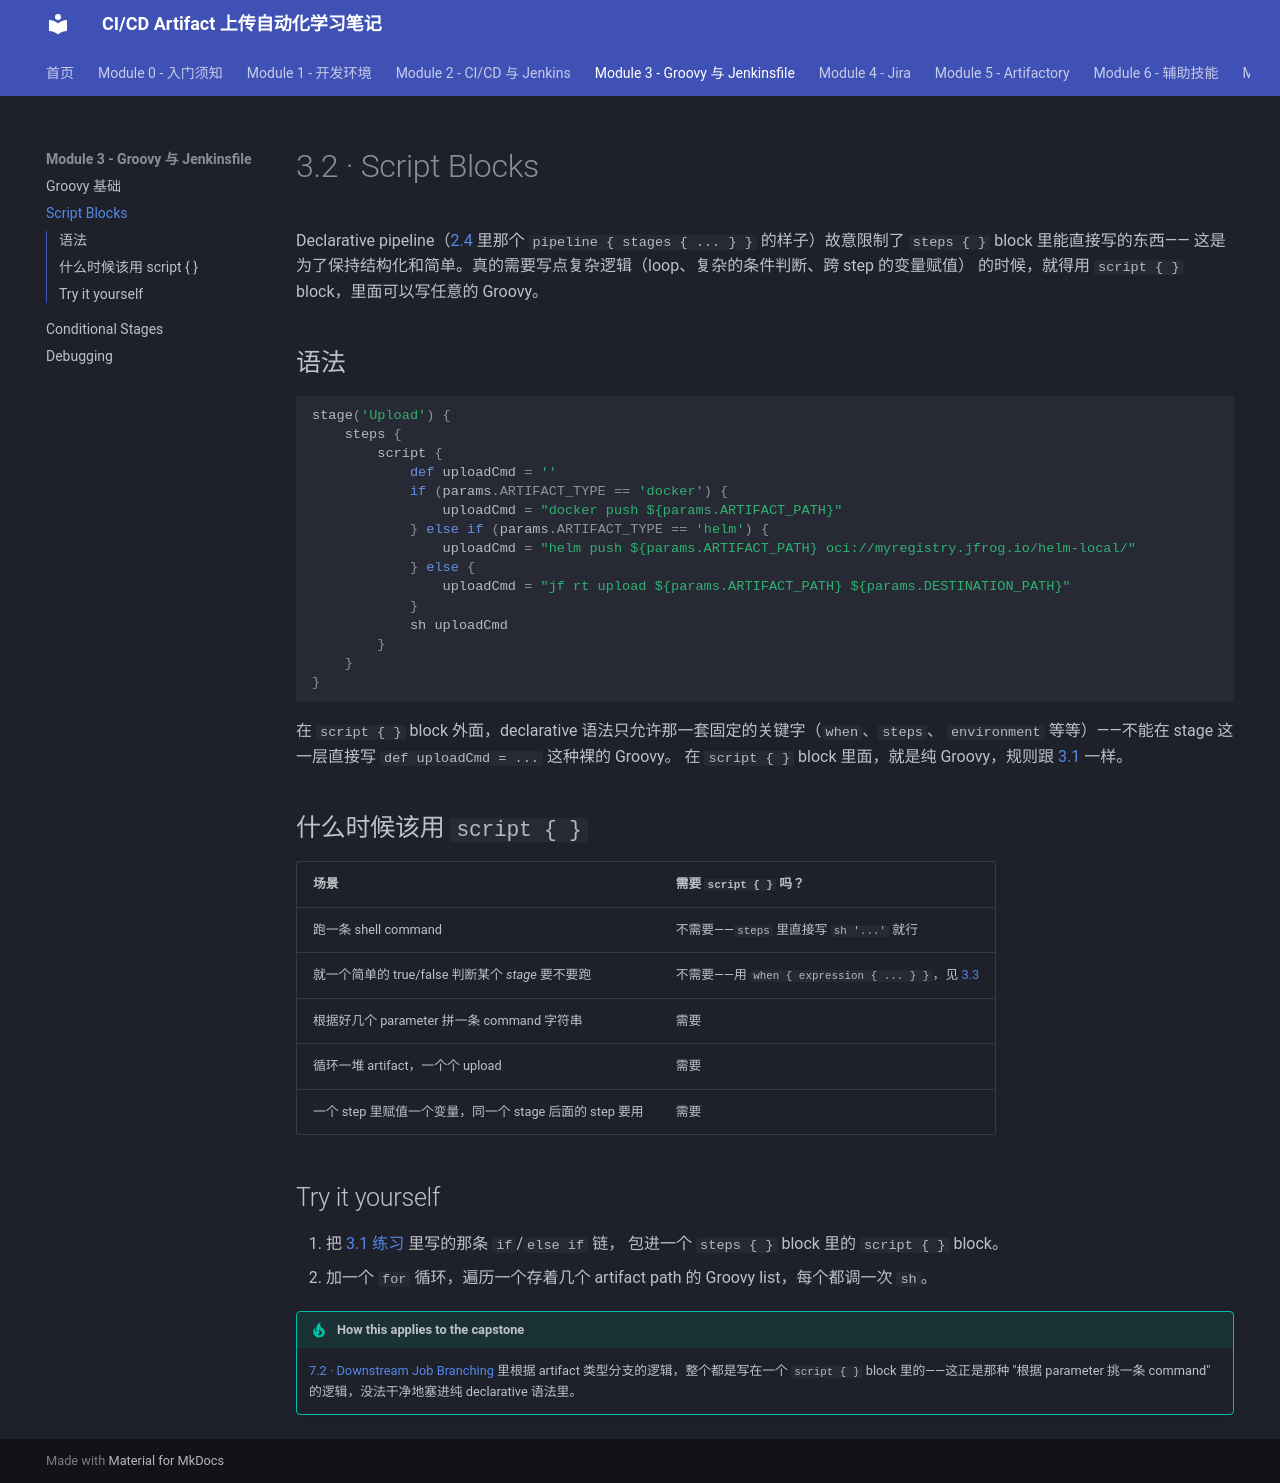

repository: Yichun-Zhang-ZYC/project1-textbook · page: module-3-groovy-jenkinsfile/3-2-script-blocks/index.html · generator: mkdocs

# 3.2 · Script Blocks

Declarative pipeline（[2.4](../module-2-cicd-jenkins/2-4-declarative-pipeline-structure.md)
里那个 `pipeline { stages { ... } }` 的样子）故意限制了 `steps { }` block 里能直接写的东西——
这是为了保持结构化和简单。真的需要写点复杂逻辑（loop、复杂的条件判断、跨 step 的变量赋值）
的时候，就得用 `script { }` block，里面可以写任意的 Groovy。

## 语法

```groovy
stage('Upload') {
    steps {
        script {
            def uploadCmd = ''
            if (params.ARTIFACT_TYPE == 'docker') {
                uploadCmd = "docker push ${params.ARTIFACT_PATH}"
            } else if (params.ARTIFACT_TYPE == 'helm') {
                uploadCmd = "helm push ${params.ARTIFACT_PATH} oci://myregistry.jfrog.io/helm-local/"
            } else {
                uploadCmd = "jf rt upload ${params.ARTIFACT_PATH} ${params.DESTINATION_PATH}"
            }
            sh uploadCmd
        }
    }
}
```

在 `script { }` block 外面，declarative 语法只允许那一套固定的关键字（`when`、`steps`、
`environment` 等等）——不能在 stage 这一层直接写 `def uploadCmd = ...` 这种裸的 Groovy。
在 `script { }` block 里面，就是纯 Groovy，规则跟 [3.1](3-1-groovy-basics.md) 一样。

## 什么时候该用 `script { }`

| 场景 | 需要 `script { }` 吗？ |
|---|---|
| 跑一条 shell command | 不需要——`steps` 里直接写 `sh '...'` 就行 |
| 就一个简单的 true/false 判断某个 *stage* 要不要跑 | 不需要——用 `when { expression { ... } }`，见 [3.3](3-3-conditional-stages.md) |
| 根据好几个 parameter 拼一条 command 字符串 | 需要 |
| 循环一堆 artifact，一个个 upload | 需要 |
| 一个 step 里赋值一个变量，同一个 stage 后面的 step 要用 | 需要 |

## Try it yourself

1. 把 [3.1 练习](3-1-groovy-basics.md#try-it-yourself) 里写的那条 `if`/`else if` 链，
   包进一个 `steps { }` block 里的 `script { }` block。
2. 加一个 `for` 循环，遍历一个存着几个 artifact path 的 Groovy list，每个都调一次 `sh`。

!!! tip "How this applies to the capstone"
    [7.2 · Downstream Job Branching](../module-7-capstone/7-2-downstream-job-branching.md)
    里根据 artifact 类型分支的逻辑，整个都是写在一个 `script { }` block 里的——这正是那种
    "根据 parameter 挑一条 command" 的逻辑，没法干净地塞进纯 declarative 语法里。
